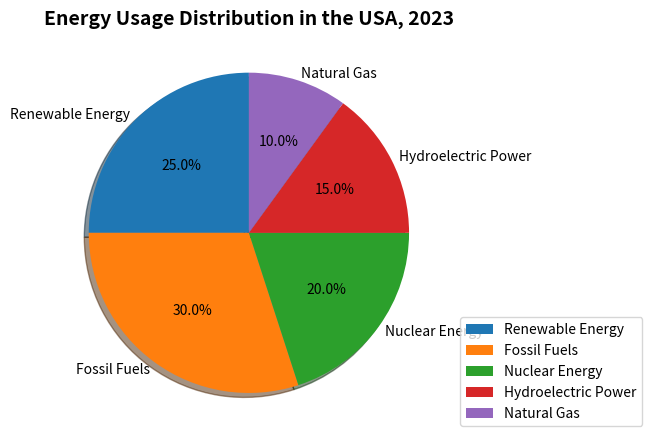

The matplotlib source for this figure: (Note: this script raises an exception after producing the figure.)

import matplotlib.pyplot as plt
import numpy as np

# set figure size
plt.figure(figsize=(7,7))

# create subplot
ax = plt.subplot()

# define data
labels = ['Renewable Energy','Fossil Fuels','Nuclear Energy','Hydroelectric Power','Natural Gas']
sizes = [25, 30, 20, 15, 10]

# draw pie chart
ax.pie(sizes, labels= labels,autopct='%1.1f%%',shadow=True, startangle=90, labeldistance=1.05)

#set the title
ax.set_title("Energy Usage Distribution in the USA, 2023", fontsize = 14, fontweight = "bold")

# set legend
ax.legend(labels, loc="lower right", bbox_to_anchor=(1, 0, 0.5, 1))

# prevent text from being cut off
plt.tight_layout()

# save the figure
plt.savefig('pie chart/png/430.png')

# clear the current image state
plt.clf()